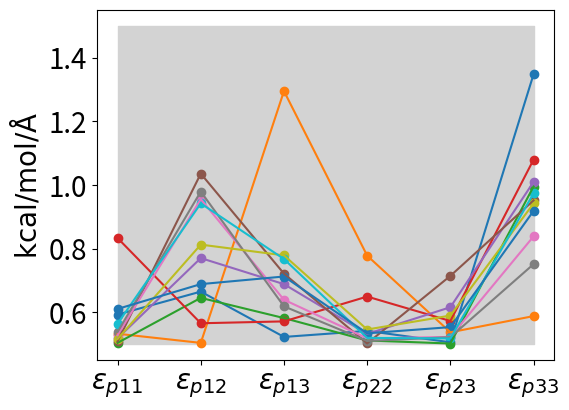

The matplotlib source for this figure: (Note: this script raises an exception after producing the figure.)
import matplotlib.pyplot as plt
import numpy
import sys

current_path=sys.path[0]+"/"

try:
    image_file_extension = sys.argv[1]
except:
    image_file_extension = 'png'

chart_title = ''
chart_xlable = ''
chart_ylable = r'$\rm{kcal/mol/\AA}$'

x1 = (1,2,3,4,5,6)
x1ticks = (r'$\epsilon_{p11}$',r'$\epsilon_{p12}$',r'$\epsilon_{p13}$',r'$\epsilon_{p22}$',r'$\epsilon_{p23}$',r'$\epsilon_{p33}$')

y1 = numpy.array(((1.0000,1.0000,1.0000,1.0000,1.0000,1.0000),
                  (0.5936,0.6656,0.5233,0.5422,0.5065,1.3480),
                  (0.5333,0.5046,1.2950,0.7784,0.5378,0.5887),
                  (0.5047,0.6459,0.5825,0.5122,0.5026,0.9955),
                  (0.8337,0.5662,0.5721,0.6500,0.5733,1.0800),
                  (0.5189,0.7708,0.6890,0.5328,0.6166,1.0100),
                  (0.5095,1.0360,0.7219,0.5028,0.7150,0.9519),
                  (0.5289,0.9557,0.6400,0.5189,0.5233,0.8390),
                  (0.5391,0.9796,0.6193,0.5107,0.5226,0.7518),
                  (0.5169,0.8131,0.7793,0.5466,0.5904,0.9424),
                  (0.5650,0.9424,0.7679,0.5203,0.5186,0.9741),
                  (0.6112,0.6891,0.7130,0.5346,0.5541,0.9190)))

#legend_array = ('','','')

plot_box_position = plt.gca().get_position()
x_axis_offset = 0.06
y_axis_offset = 0.04
plt.gca().set_position((plot_box_position.x0+x_axis_offset,plot_box_position.y0+y_axis_offset,plot_box_position.width-x_axis_offset,plot_box_position.height-y_axis_offset))

plt.xticks(x1,x1ticks)

plt.fill_between(x1,0.50*y1[0],1.50*y1[0],color='lightgrey')

for i in range(1,len(y1)):
    plt.plot(x1,y1[i])
    plt.scatter(x1,y1[i])

plt.title(chart_title)

#plt.legend(legend_array, fontsize=20)
plt.tick_params(labelsize=20)
plt.xlabel(chart_xlable, fontsize=20)
plt.ylabel(chart_ylable, fontsize=20)

plt.savefig(current_path+'second_reduction_coefficient_statistics.'+image_file_extension)
